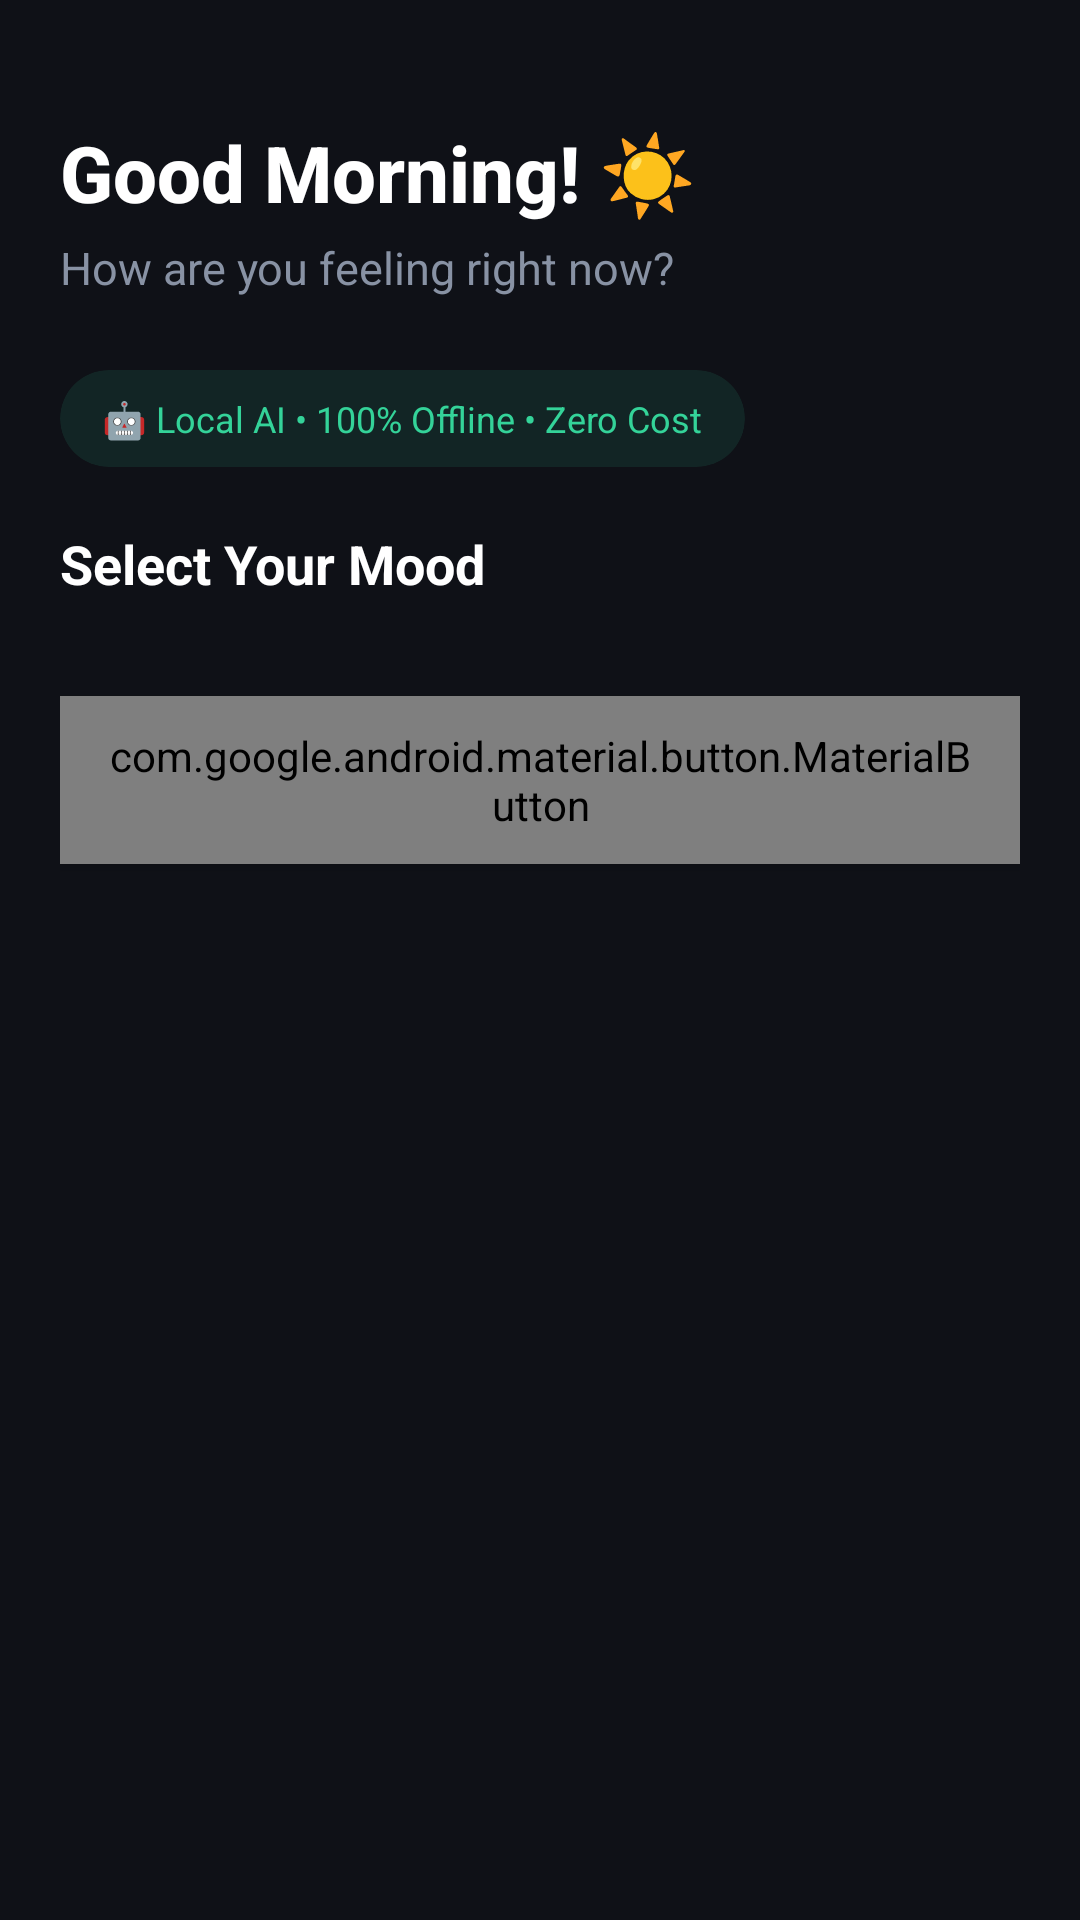

Android layout source for this screen:
<!-- AndroidManifest.xml: activity theme Theme.MoodBiteNew -->
<!-- res/layout/activity_main.xml -->
<?xml version="1.0" encoding="utf-8"?>
<androidx.coordinatorlayout.widget.CoordinatorLayout
    xmlns:android="http://schemas.android.com/apk/res/android"
    xmlns:app="http://schemas.android.com/apk/res-auto"
    android:layout_width="match_parent"
    android:layout_height="match_parent"
    android:background="@color/bg_dark">

    <androidx.core.widget.NestedScrollView
        android:layout_width="match_parent"
        android:layout_height="match_parent"
        android:fillViewport="true">

        <LinearLayout
            android:layout_width="match_parent"
            android:layout_height="wrap_content"
            android:orientation="vertical"
            android:padding="20dp">

            
            <LinearLayout
                android:layout_width="match_parent"
                android:layout_height="wrap_content"
                android:orientation="vertical"
                android:layout_marginTop="20dp"
                android:layout_marginBottom="24dp">

                <TextView
                    android:id="@+id/tvGreeting"
                    android:layout_width="wrap_content"
                    android:layout_height="wrap_content"
                    android:text="Good Morning! ☀️"
                    android:textSize="26sp"
                    android:textStyle="bold"
                    android:textColor="@color/white"
                    android:fontFamily="sans-serif-medium"/>

                <TextView
                    android:id="@+id/tvSubtitle"
                    android:layout_width="wrap_content"
                    android:layout_height="wrap_content"
                    android:text="How are you feeling right now?"
                    android:textSize="15sp"
                    android:textColor="@color/text_secondary"
                    android:layout_marginTop="4dp"/>

            </LinearLayout>

            
            <androidx.cardview.widget.CardView
                android:layout_width="wrap_content"
                android:layout_height="wrap_content"
                android:layout_marginBottom="20dp"
                app:cardCornerRadius="20dp"
                app:cardBackgroundColor="#1A34D399"
                app:cardElevation="0dp">

                <TextView
                    android:layout_width="wrap_content"
                    android:layout_height="wrap_content"
                    android:text="  🤖 Local AI • 100% Offline • Zero Cost  "
                    android:textSize="12sp"
                    android:textColor="#34D399"
                    android:padding="8dp"/>

            </androidx.cardview.widget.CardView>

            
            <TextView
                android:layout_width="wrap_content"
                android:layout_height="wrap_content"
                android:text="Select Your Mood"
                android:textSize="18sp"
                android:textStyle="bold"
                android:textColor="@color/white"
                android:layout_marginBottom="12dp"/>

            
            <androidx.recyclerview.widget.RecyclerView
                android:id="@+id/rvMoods"
                android:layout_width="match_parent"
                android:layout_height="wrap_content"
                android:nestedScrollingEnabled="false"/>

            
            <TextView
                android:id="@+id/tvSelectedMood"
                android:layout_width="match_parent"
                android:layout_height="wrap_content"
                android:text=""
                android:textSize="14sp"
                android:textColor="@color/accent_green"
                android:gravity="center"
                android:layout_marginTop="16dp"
                android:visibility="gone"/>

            
            <ProgressBar
                android:id="@+id/progressBar"
                android:layout_width="wrap_content"
                android:layout_height="wrap_content"
                android:layout_gravity="center"
                android:layout_marginTop="8dp"
                android:visibility="gone"
                android:indeterminateTint="@color/accent_green"/>

            <TextView
                android:id="@+id/tvAnalyzingText"
                android:layout_width="match_parent"
                android:layout_height="wrap_content"
                android:text="🤖 AI is analyzing your mood..."
                android:textSize="13sp"
                android:textColor="@color/text_secondary"
                android:gravity="center"
                android:visibility="gone"
                android:layout_marginTop="4dp"/>

            
            <com.google.android.material.button.MaterialButton
                android:id="@+id/btnAnalyze"
                android:layout_width="match_parent"
                android:layout_height="56dp"
                android:text="✨ Get My Food Plan"
                android:textSize="16sp"
                android:textStyle="bold"
                android:enabled="false"
                android:onClick="onAnalyzeClick"
                android:layout_marginTop="20dp"
                android:layout_marginBottom="12dp"
                app:backgroundTint="@color/accent_green"
                app:cornerRadius="28dp"
                style="@style/Widget.MaterialComponents.Button"/>

        </LinearLayout>

    </androidx.core.widget.NestedScrollView>

</androidx.coordinatorlayout.widget.CoordinatorLayout>
<!-- resources referenced by this layout -->
<resources>
  <color name="accent_green">#34D399</color>
  <color name="bg_dark">#0F1117</color>
  <color name="text_secondary">#8892A4</color>
  <color name="white">#FFFFFF</color>
  <style name="Theme.MoodBiteNew" parent="android:Theme.Material.Light.NoActionBar" />
</resources>
